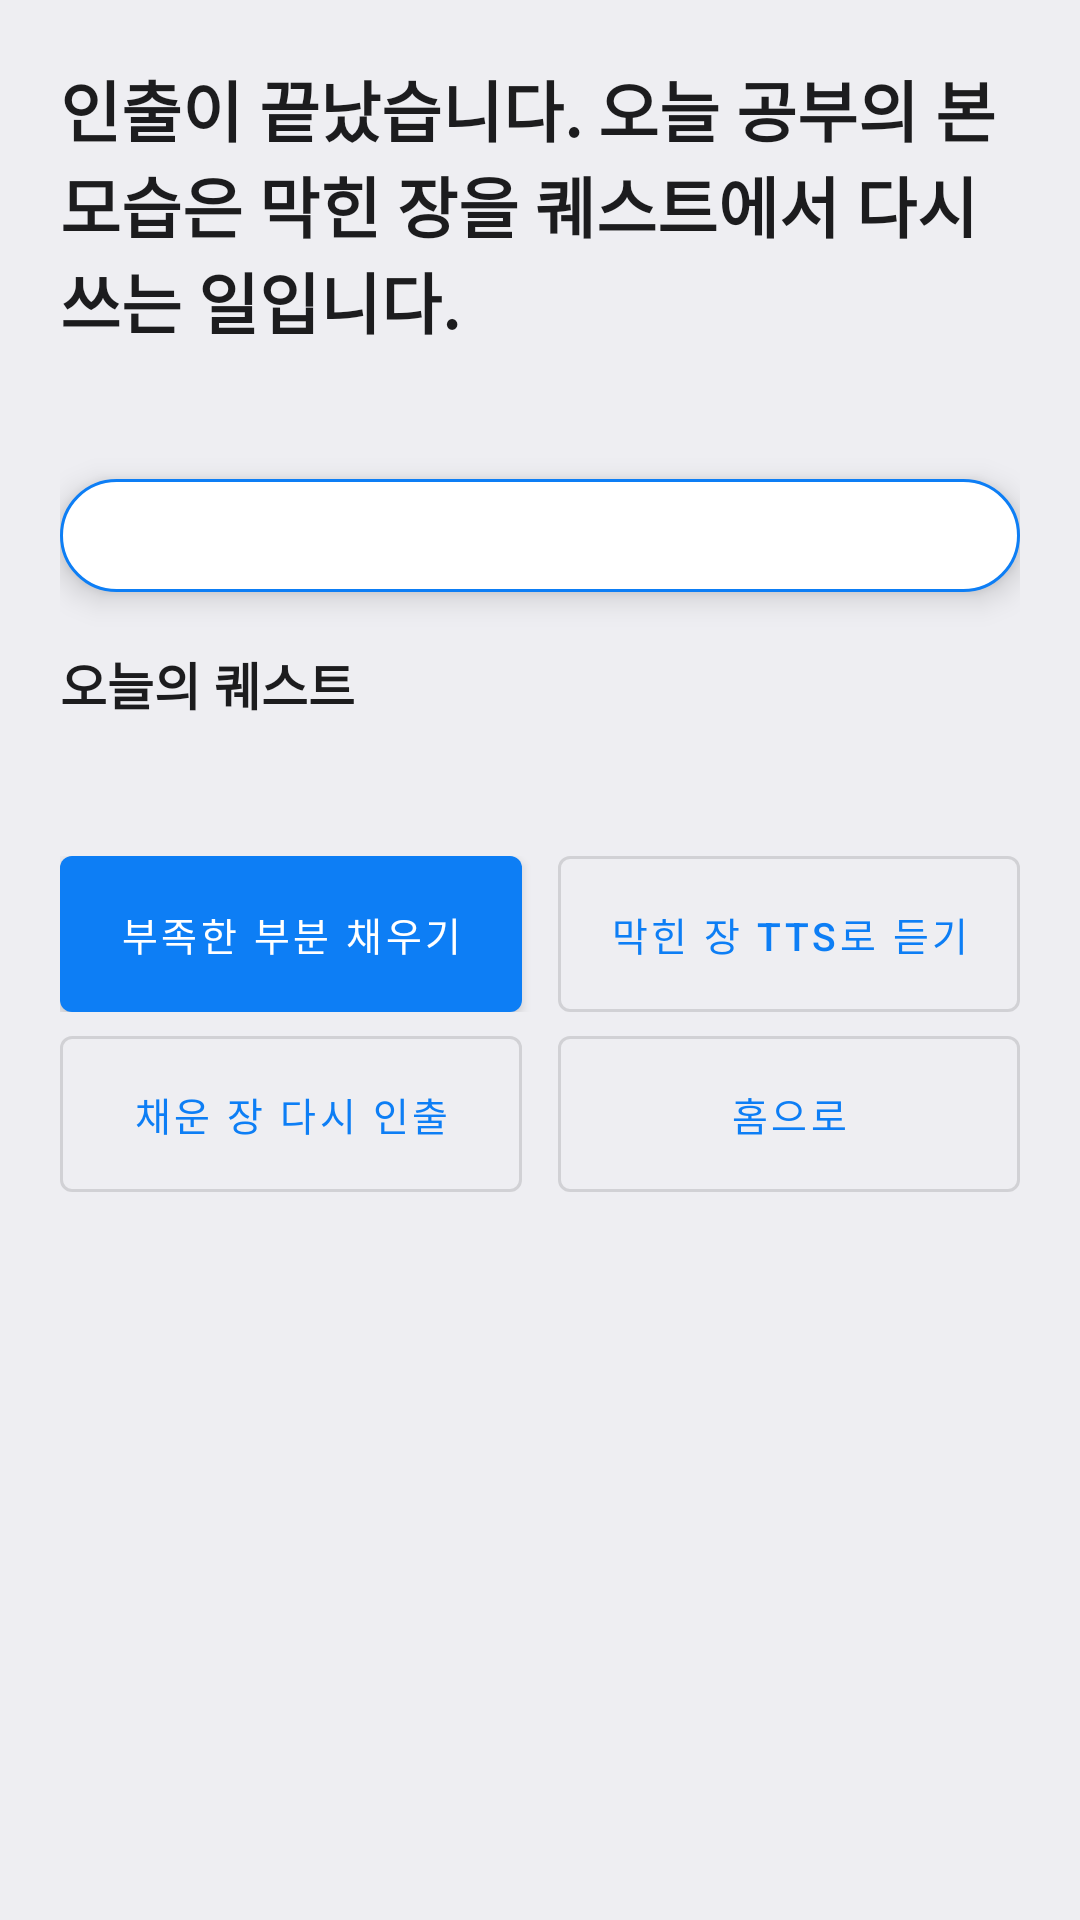

Produce the Android XML layout that renders to this screen, including the resource entries it uses.
<!-- AndroidManifest.xml: application theme Theme.AdminMemo -->
<!-- res/layout/activity_recall_result.xml -->
<?xml version="1.0" encoding="utf-8"?>
<ScrollView xmlns:android="http://schemas.android.com/apk/res/android"
    android:layout_width="match_parent"
    android:layout_height="match_parent"
    android:background="@color/bg_screen"
    android:fillViewport="true">

    <LinearLayout
        android:layout_width="match_parent"
        android:layout_height="wrap_content"
        android:orientation="vertical"
        android:padding="20dp">

        <TextView
            android:layout_width="match_parent"
            android:layout_height="wrap_content"
            android:text="인출이 끝났습니다. 오늘 공부의 본모습은 막힌 장을 퀘스트에서 다시 쓰는 일입니다."
            android:textColor="@color/text_main"
            android:textSize="22sp"
            android:textStyle="bold"/>

        <TextView
            android:id="@+id/tvRecallResultSummary"
            android:layout_width="match_parent"
            android:layout_height="wrap_content"
            android:layout_marginTop="10dp"
            android:lineSpacingExtra="4dp"
            android:textColor="@color/text_main"
            android:textSize="16sp"/>

        <TextView
            android:id="@+id/tvRecallResultAchieved"
            android:layout_width="match_parent"
            android:layout_height="wrap_content"
            android:layout_marginTop="12dp"
            android:lineSpacingExtra="5dp"
            android:textColor="@color/text_main"
            android:textSize="15sp"
            android:textStyle="bold"
            android:visibility="gone"/>

        <include
            android:id="@+id/tvRecallResultCoach"
            layout="@layout/view_coach_pill"
            android:layout_width="match_parent"
            android:layout_height="wrap_content"
            android:layout_marginTop="12dp"/>

        <TextView
            android:layout_width="match_parent"
            android:layout_height="wrap_content"
            android:layout_marginTop="18dp"
            android:text="오늘의 퀘스트"
            android:textColor="@color/text_main"
            android:textSize="17sp"
            android:textStyle="bold"/>

        <TextView
            android:id="@+id/tvRecallResultQuests"
            android:layout_width="match_parent"
            android:layout_height="wrap_content"
            android:layout_marginTop="6dp"
            android:lineSpacingExtra="5dp"
            android:textColor="@color/text_sub"
            android:textSize="14sp"/>

        <LinearLayout
            android:id="@+id/layoutRecallResultRow1"
            android:layout_width="match_parent"
            android:layout_height="wrap_content"
            android:layout_marginTop="20dp"
            android:orientation="horizontal">

            <com.google.android.material.button.MaterialButton
                android:id="@+id/btnRecallOpenMissed"
                style="@style/Widget.AdminMemo.Button.Row"
                android:layout_width="0dp"
                android:layout_height="wrap_content"
                android:layout_marginEnd="6dp"
                android:layout_weight="1"
                android:text="부족한 부분 채우기"/>

            <com.google.android.material.button.MaterialButton
                android:id="@+id/btnRecallOpenTts"
                style="@style/Widget.AdminMemo.Button.Outlined.Row"
                android:layout_width="0dp"
                android:layout_height="wrap_content"
                android:layout_marginStart="6dp"
                android:layout_weight="1"
                android:text="막힌 장 TTS로 듣기"/>
        </LinearLayout>

        <LinearLayout
            android:id="@+id/layoutRecallResultRow2"
            android:layout_width="match_parent"
            android:layout_height="wrap_content"
            android:layout_marginTop="8dp"
            android:orientation="horizontal">

            <com.google.android.material.button.MaterialButton
                android:id="@+id/btnRecallOpenQuests"
                style="@style/Widget.AdminMemo.Button.Outlined.Row"
                android:layout_width="0dp"
                android:layout_height="wrap_content"
                android:layout_marginEnd="6dp"
                android:layout_weight="1"
                android:text="채운 장 다시 인출"/>

            <com.google.android.material.button.MaterialButton
                android:id="@+id/btnRecallHome"
                style="@style/Widget.AdminMemo.Button.Outlined.Row"
                android:layout_width="0dp"
                android:layout_height="wrap_content"
                android:layout_marginStart="6dp"
                android:layout_weight="1"
                android:text="홈으로"/>
        </LinearLayout>
    </LinearLayout>
</ScrollView>
<!-- res/layout/view_coach_pill.xml (included above) -->
<?xml version="1.0" encoding="utf-8"?>
<TextView xmlns:android="http://schemas.android.com/apk/res/android"
    android:layout_width="match_parent"
    android:layout_height="wrap_content"
    android:background="@drawable/bg_coach_pill"
    android:elevation="6dp"
    android:lineSpacingExtra="2dp"
    android:paddingHorizontal="14dp"
    android:paddingVertical="10dp"
    android:textColor="@color/text_main"
    android:textSize="13sp"/>
<!-- resources referenced by this layout -->
<resources>
  <color name="bg_screen">#EEEEF2</color>
  <color name="text_main">#1C1C1E</color>
  <color name="text_sub">#6C6C70</color>
  <!-- drawable bg_coach_pill (drawable) -->
  <?xml version="1.0" encoding="utf-8"?>
  <shape xmlns:android="http://schemas.android.com/apk/res/android">
      <corners android:radius="20dp"/>
      <solid android:color="@color/bg_card"/>
      <stroke
          android:width="1dp"
          android:color="@color/primary"/>
  </shape>
  <style name="Widget.AdminMemo.Button.Outlined.Row" parent="Widget.AdminMemo.Button.Outlined">
          <item name="android:minHeight">@dimen/btn_min_height</item>
          <item name="android:minWidth">0dp</item>
          <item name="android:paddingTop">8dp</item>
          <item name="android:paddingBottom">8dp</item>
          <item name="android:paddingStart">6dp</item>
          <item name="android:paddingEnd">6dp</item>
          <item name="android:gravity">center</item>
          <item name="android:maxLines">2</item>
          <item name="android:includeFontPadding">false</item>
          <item name="android:textSize">13sp</item>
          <item name="android:textAllCaps">false</item>
      </style>
  <style name="Widget.AdminMemo.Button.Row" parent="Widget.AdminMemo.Button">
          <item name="android:minHeight">@dimen/btn_min_height</item>
          <item name="android:minWidth">0dp</item>
          <item name="android:paddingTop">8dp</item>
          <item name="android:paddingBottom">8dp</item>
          <item name="android:paddingStart">6dp</item>
          <item name="android:paddingEnd">6dp</item>
          <item name="android:gravity">center</item>
          <item name="android:maxLines">2</item>
          <item name="android:includeFontPadding">false</item>
          <item name="android:textSize">13sp</item>
          <item name="android:textAllCaps">false</item>
      </style>
  <style name="Theme.AdminMemo" parent="Theme.MaterialComponents.DayNight.NoActionBar">
          <item name="colorPrimary">@color/primary</item>
          <item name="colorPrimaryDark">@color/primary_dark</item>
          <item name="colorAccent">@color/accent</item>
          <item name="android:windowBackground">@color/bg_screen</item>
      </style>
  <color name="bg_card">#FFFFFF</color>
  <color name="primary">#0D7EF5</color>
  <style name="Widget.AdminMemo.Button.Outlined" parent="Widget.MaterialComponents.Button.OutlinedButton">
          <item name="android:minHeight">@dimen/btn_min_height</item>
          <item name="android:paddingTop">12dp</item>
          <item name="android:paddingBottom">12dp</item>
          <item name="android:insetTop">0dp</item>
          <item name="android:insetBottom">0dp</item>
          <item name="android:insetLeft">0dp</item>
          <item name="android:insetRight">0dp</item>
          <item name="android:textSize">15sp</item>
      </style>
  <dimen name="btn_min_height">52dp</dimen>
  <style name="Widget.AdminMemo.Button" parent="Widget.MaterialComponents.Button">
          <item name="android:minHeight">@dimen/btn_min_height</item>
          <item name="android:paddingTop">12dp</item>
          <item name="android:paddingBottom">12dp</item>
          <item name="android:insetTop">0dp</item>
          <item name="android:insetBottom">0dp</item>
          <item name="android:insetLeft">0dp</item>
          <item name="android:insetRight">0dp</item>
          <item name="android:textSize">15sp</item>
      </style>
  <color name="primary_dark">@color/primary</color>
  <color name="accent">#FF9F0A</color>
</resources>
